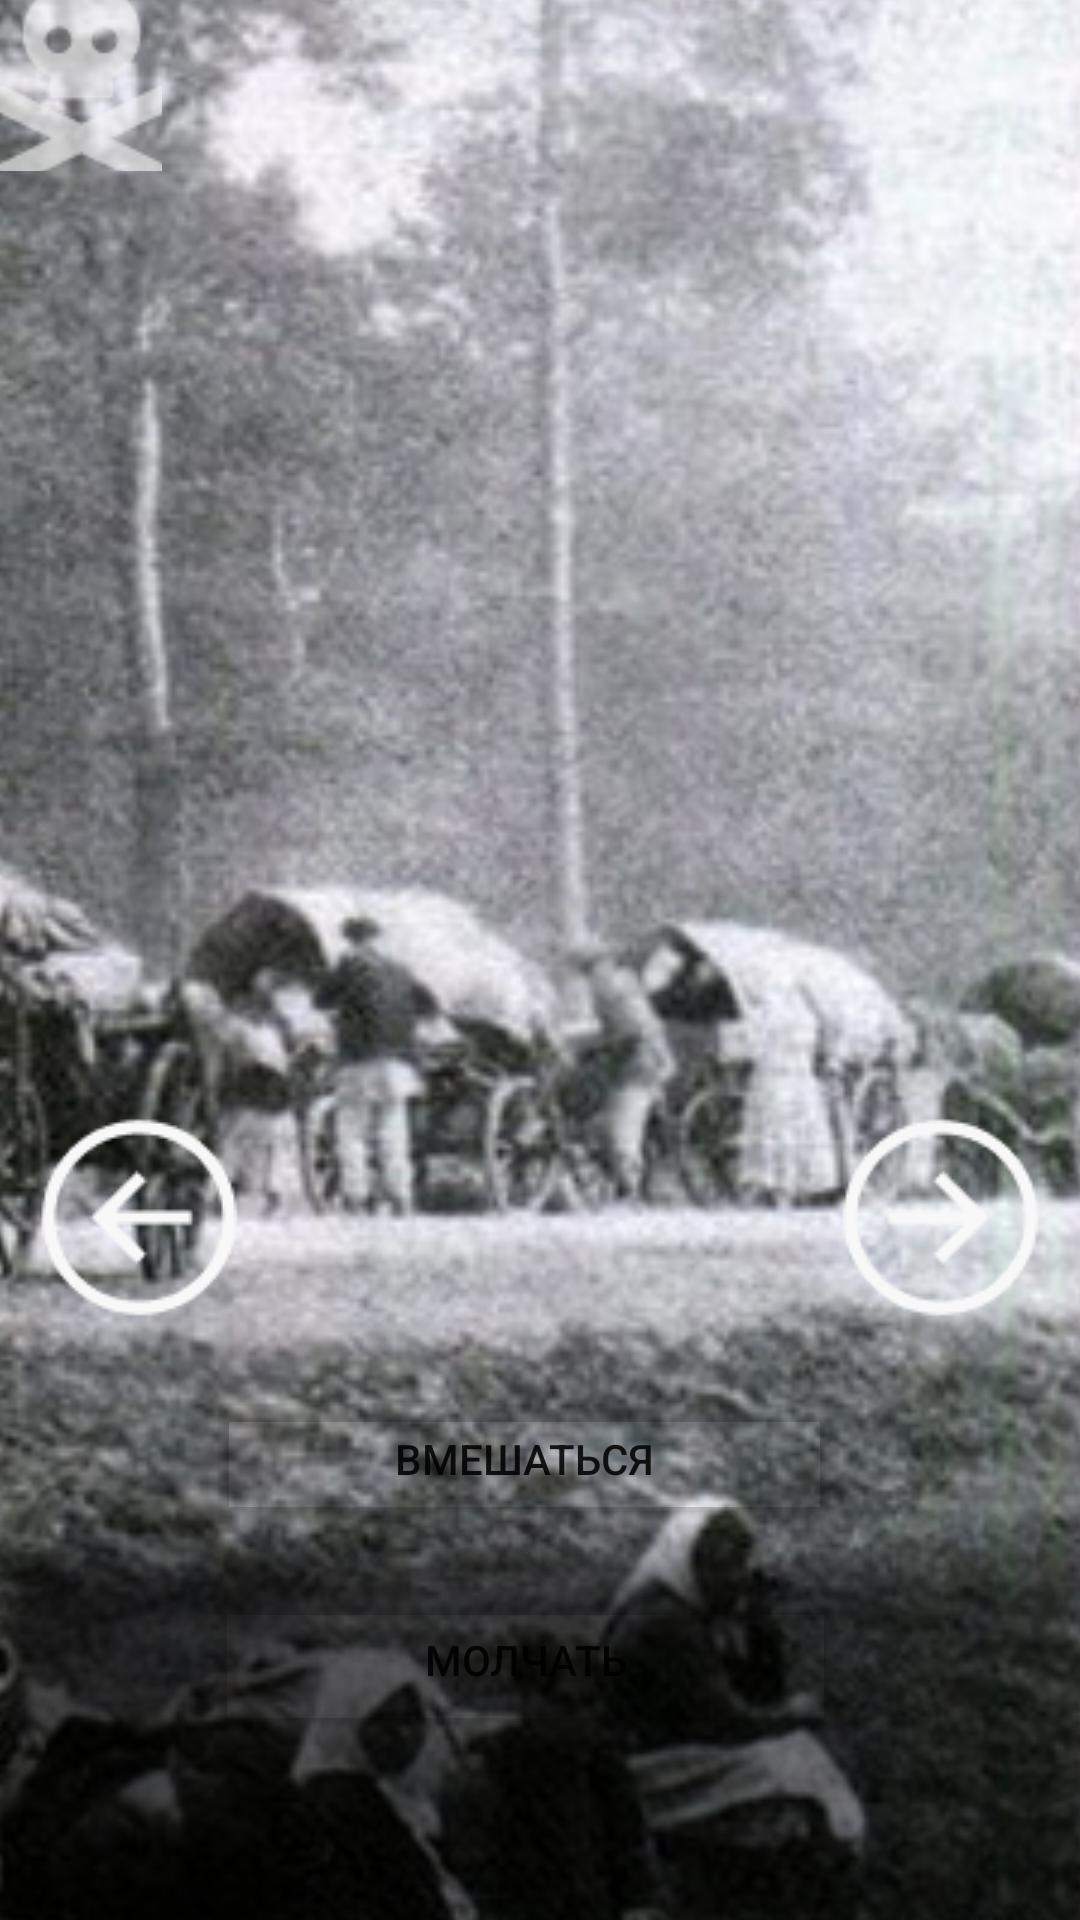

The Android layout XML behind this screen, and the referenced resources:
<!-- AndroidManifest.xml: application theme Theme.Kerc -->
<!-- res/layout/g1s12.xml -->
<?xml version="1.0" encoding="utf-8"?>
<androidx.constraintlayout.widget.ConstraintLayout xmlns:android="http://schemas.android.com/apk/res/android"
    xmlns:app="http://schemas.android.com/apk/res-auto"
    xmlns:tools="http://schemas.android.com/tools"
    android:layout_width="match_parent"
    android:layout_height="match_parent">

    <ImageView
        android:id="@+id/imageView3"
        android:layout_width="1282dp"
        android:layout_height="1239dp"
        app:layout_constraintBottom_toBottomOf="parent"
        app:layout_constraintEnd_toEndOf="parent"
        app:layout_constraintStart_toStartOf="parent"
        app:layout_constraintTop_toTopOf="parent"
        app:srcCompat="@drawable/p" />

    <ImageView
        android:id="@+id/imageView5"
        android:layout_width="wrap_content"
        android:layout_height="wrap_content"
        android:layout_marginTop="328dp"
        app:layout_constraintEnd_toEndOf="parent"
        app:layout_constraintHorizontal_bias="0.0"
        app:layout_constraintStart_toStartOf="parent"
        app:layout_constraintTop_toTopOf="parent"
        app:srcCompat="@drawable/rectangle" />

    <TextView
        android:id="@+id/textView2"
        android:layout_width="369dp"
        android:layout_height="189dp"
        android:text=""
        android:textColor="@color/white"
        app:layout_constraintBottom_toBottomOf="parent"
        app:layout_constraintEnd_toEndOf="parent"
        app:layout_constraintHorizontal_bias="0.619"
        app:layout_constraintStart_toStartOf="parent"
        app:layout_constraintTop_toTopOf="parent"
        app:layout_constraintVertical_bias="0.94" />

    <ImageButton
        android:id="@+id/imageButton10"
        android:layout_width="54dp"
        android:layout_height="57dp"
        android:backgroundTint="@android:color/transparent"
        android:onClick="exit"
        app:layout_constraintBottom_toBottomOf="parent"
        app:layout_constraintEnd_toEndOf="parent"
        app:layout_constraintHorizontal_bias="0.0"
        app:layout_constraintStart_toStartOf="parent"
        app:layout_constraintTop_toTopOf="parent"
        app:layout_constraintVertical_bias="0.0"
        app:srcCompat="@drawable/exit" />

    <ImageButton
        android:id="@+id/back"
        android:layout_width="wrap_content"
        android:layout_height="wrap_content"
        android:backgroundTint="@android:color/transparent"
        app:layout_constraintBottom_toBottomOf="parent"
        app:layout_constraintEnd_toEndOf="parent"
        app:layout_constraintHorizontal_bias="0.0"
        app:layout_constraintStart_toStartOf="parent"
        app:layout_constraintTop_toTopOf="parent"
        app:layout_constraintVertical_bias="0.656"
        app:srcCompat="@drawable/back" />

    <ImageButton
        android:id="@+id/forward"
        android:layout_width="wrap_content"
        android:layout_height="wrap_content"
        android:backgroundTint="@android:color/transparent"
        app:layout_constraintBottom_toBottomOf="parent"
        app:layout_constraintEnd_toEndOf="parent"
        app:layout_constraintHorizontal_bias="1.0"
        app:layout_constraintStart_toStartOf="parent"
        app:layout_constraintTop_toTopOf="parent"
        app:layout_constraintVertical_bias="0.656"
        app:srcCompat="@drawable/forward" />

    <Button
        android:id="@+id/button"
        android:layout_width="211dp"
        android:layout_height="47dp"
        android:backgroundTint="@android:color/transparent"
        android:text="Вмешаться"
        app:layout_constraintBottom_toBottomOf="parent"
        app:layout_constraintEnd_toEndOf="parent"
        app:layout_constraintHorizontal_bias="0.466"
        app:layout_constraintStart_toStartOf="parent"
        app:layout_constraintTop_toTopOf="parent"
        app:layout_constraintVertical_bias="0.78" />

    <Button
        android:id="@+id/button2"
        android:layout_width="213dp"
        android:layout_height="53dp"
        android:backgroundTint="@android:color/transparent"
        android:text="Молчать"
        app:layout_constraintBottom_toBottomOf="parent"
        app:layout_constraintEnd_toEndOf="parent"
        app:layout_constraintHorizontal_bias="0.466"
        app:layout_constraintStart_toStartOf="parent"
        app:layout_constraintTop_toTopOf="parent"
        app:layout_constraintVertical_bias="0.897" />
</androidx.constraintlayout.widget.ConstraintLayout>
<!-- resources referenced by this layout -->
<resources>
  <!-- drawable back: png bitmap (drawable, 1703 bytes) -->
  <!-- drawable exit: png bitmap (drawable, 1631 bytes) -->
  <!-- drawable forward: png bitmap (drawable, 1594 bytes) -->
  <!-- drawable p: png bitmap (drawable, 167271 bytes) -->
  <!-- drawable rectangle: png bitmap (drawable, 243859 bytes) -->
  <style name="Theme.Kerc" parent="Theme.MaterialComponents.DayNight.DarkActionBar">
          
          <item name="colorPrimary">@color/purple_500</item>
          <item name="colorPrimaryVariant">@color/purple_700</item>
          <item name="colorOnPrimary">@color/white</item>
          
          <item name="colorSecondary">@color/teal_200</item>
          <item name="colorSecondaryVariant">@color/teal_700</item>
          <item name="colorOnSecondary">@color/black</item>
          
          <item name="android:statusBarColor">?attr/colorPrimaryVariant</item>
          
      </style>
  <!-- not gathered from this repository: default colours our renderer supplied (Android Studio template values) -->
  <color name="purple_500">#FF6200EE</color>
  <color name="purple_700">#FF3700B3</color>
  <color name="teal_200">#FF03DAC5</color>
  <color name="teal_700">#FF018786</color>
  <color name="black">#FF000000</color>
  <color name="white">#FFFFFFFF</color>
</resources>
